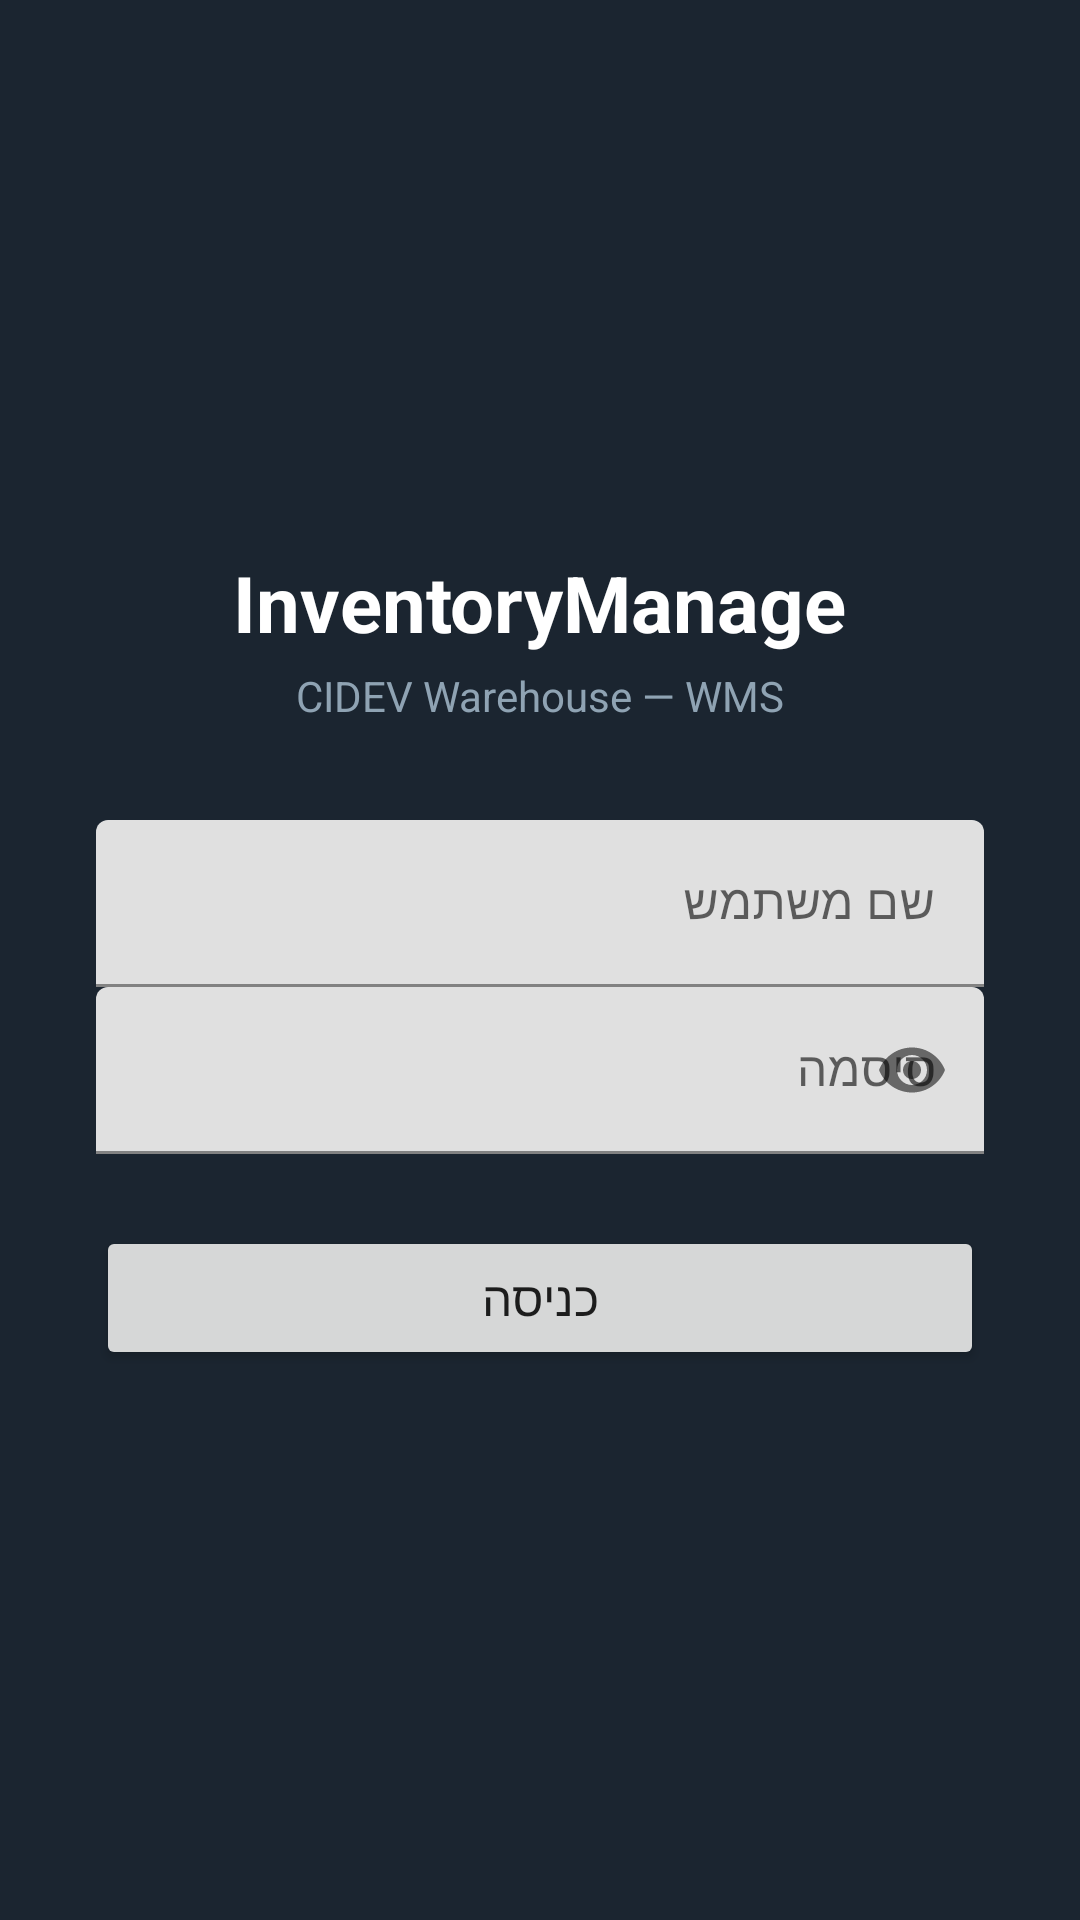

Here is an Android app screen rendered from its layout file. Give the layout XML and the strings, colors and styles it references.
<!-- AndroidManifest.xml: application theme Theme.InventoryManage -->
<!-- res/layout/activity_login.xml -->
<?xml version="1.0" encoding="utf-8"?>
<LinearLayout xmlns:android="http://schemas.android.com/apk/res/android"
    xmlns:app="http://schemas.android.com/apk/res-auto"
    android:layout_width="match_parent"
    android:layout_height="match_parent"
    android:orientation="vertical"
    android:gravity="center"
    android:padding="32dp"
    android:background="#1B2530">

    <TextView
        android:layout_width="wrap_content"
        android:layout_height="wrap_content"
        android:text="InventoryManage"
        android:textColor="#FFFFFF"
        android:textSize="26sp"
        android:textStyle="bold"
        android:layout_marginBottom="4dp"/>

    <TextView
        android:layout_width="wrap_content"
        android:layout_height="wrap_content"
        android:text="CIDEV Warehouse — WMS"
        android:textColor="#8FA3B3"
        android:textSize="14sp"
        android:layout_marginBottom="32dp"/>

    <com.google.android.material.textfield.TextInputLayout
        android:layout_width="match_parent"
        android:layout_height="wrap_content"
        android:hint="שם משתמש">
        <com.google.android.material.textfield.TextInputEditText
            android:id="@+id/edtUsername"
            android:layout_width="match_parent"
            android:layout_height="wrap_content"
            android:textDirection="rtl"/>
    </com.google.android.material.textfield.TextInputLayout>

    <com.google.android.material.textfield.TextInputLayout
        android:layout_width="match_parent"
        android:layout_height="wrap_content"
        android:hint="סיסמה"
        app:passwordToggleEnabled="true">
        <com.google.android.material.textfield.TextInputEditText
            android:id="@+id/edtPassword"
            android:layout_width="match_parent"
            android:layout_height="wrap_content"
            android:inputType="textPassword"/>
    </com.google.android.material.textfield.TextInputLayout>

    <Button
        android:id="@+id/btnLogin"
        android:layout_width="match_parent"
        android:layout_height="wrap_content"
        android:layout_marginTop="24dp"
        android:text="כניסה"
        android:textSize="16sp"/>

    <ProgressBar
        android:id="@+id/progressBar"
        android:layout_width="wrap_content"
        android:layout_height="wrap_content"
        android:layout_marginTop="16dp"
        android:visibility="gone"/>

    <TextView
        android:id="@+id/txtError"
        android:layout_width="match_parent"
        android:layout_height="wrap_content"
        android:layout_marginTop="12dp"
        android:textColor="#FF6B6B"
        android:textAlignment="center"
        android:visibility="gone"/>

</LinearLayout>
<!-- resources referenced by this layout -->
<resources>
  <style name="Theme.InventoryManage" parent="Theme.MaterialComponents.DayNight.NoActionBar">
          <item name="colorPrimary">#2E6DA4</item>
          <item name="colorPrimaryVariant">#1B4A73</item>
          <item name="colorOnPrimary">#FFFFFF</item>
          <item name="colorSecondary">#FF9800</item>
      </style>
</resources>
